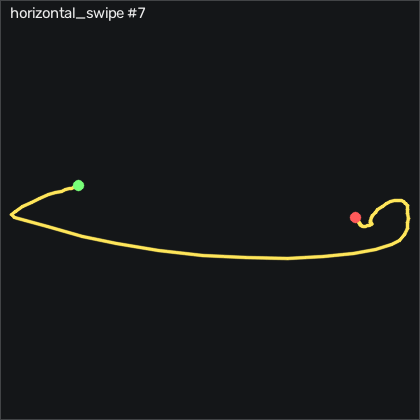

The table this chart was drawn from, first rows:
t_s, ax, ay, az, gx, gy, gz, seq
0.00000, -0.869, -0.211, 0.422, -3.054, 1.353, -0.06881, 15252
0.01000, -0.871, -0.212, 0.425, -2.717, 1.261, -0.1908, 15253
0.02000, -0.875, -0.21, 0.425, -2.353, 0.9563, -0.3428, 15254
0.03000, -0.871, -0.2, 0.423, -2.047, 0.4083, -0.1908, 15255
0.04100, -0.862, -0.189, 0.423, -2.2, -0.01872, -0.09881, 15256
0.05000, -0.848, -0.191, 0.424, -2.688, -0.04972, -0.3428, 15257
0.06000, -0.843, -0.202, 0.423, -3.022, 0.4383, -0.6478, 15258
0.07000, -0.846, -0.205, 0.422, -3.144, 1.261, -0.7398, 15259
0.08100, -0.851, -0.197, 0.425, -3.115, 2.145, -0.6178, 15260
0.09000, -0.855, -0.178, 0.422, -3.358, 2.847, -0.7698, 15261
0.1, -0.863, -0.159, 0.423, -4.67, 3.456, -1.075, 15262
0.11, -0.868, -0.151, 0.423, -7.077, 3.883, -1.258, 15263
0.121, -0.869, -0.151, 0.423, -10.25, 4.066, -1.075, 15264
0.13, -0.843, -0.15, 0.429, -14.15, 3.975, -0.4348, 15265
0.14, -0.808, -0.08100, 0.419, -18.91, 4.981, 1.638, 15266
0.15, -0.795, 0.01600, 0.409, -27.53, 7.969, 7.705, 15267
0.16, -0.818, 0.02500, 0.389, -42.47, 12.88, 19.32, 15268
0.17, -0.849, -0.00200, 0.309, -60.37, 17.24, 30.21, 15269
0.18, -0.754, -0.02600, 0.351, -79.91, 19.62, 37.43, 15270
0.19, -0.645, -0.233, 0.327, -102.4, 25.59, 35.05, 15271
0.2, -0.638, -0.673, 0.388, -123.1, 38.61, 15.14, 15272
0.211, -0.693, -1.308, 0.464, -138.6, 55.74, -6.349, 15273
0.22, -0.778, -1.907, 0.707, -151.3, 73.43, -38.24, 15274
0.23, -0.87, -2.943, 0.605, -156.9, 82.54, -83.39, 15275
0.24, -0.684, -4, 0.465, -127.5, 74.19, -144.3, 15276
0.251, -0.481, -4, 0.195, -48.78, 58, -167.3, 15277
0.26, 0.213, -4, -0.562, 54.26, 43.46, -55.53, 15278
0.27, 0.539, -4, -1.263, 187.7, 62.91, 70.27, 15279
0.28, 0.338, -4, -1.962, 370.1, 107.6, 91.58, 15280
0.291, -0.43, -3.326, -2.532, 551.6, 146.1, 93.41, 15281
0.3, -1.014, -1.693, -2.974, 666, 143.8, 117.2, 15282
0.31, -1.455, -0.553, -3.629, 718.9, 117.3, 107.6, 15283
0.32, -1.726, 0.506, -3.464, 751.8, 81.69, 80.45, 15284
0.33, -1.889, 1.824, -3.067, 757, 43.58, 69.93, 15285
0.34, -1.856, 3.287, -2.438, 715.9, 4.889, 59.99, 15286
0.35, -2.079, 3.779, -1.961, 622.3, -22.06, 26.85, 15287
0.36, -1.932, 4, -1.454, 515.5, -50.11, 28.13, 15288
0.37, -1.697, 4, -0.916, 382.1, -72, 11.94, 15289
0.381, -1.485, 3.73, -0.632, 255.3, -81.67, -1.929, 15290
0.39, -1.322, 2.818, -0.496, 154.5, -85.87, -15.95, 15291
0.4, -1.088, 2.119, -0.412, 87.5, -95.02, -31.01, 15292
0.41, -0.811, 1.497, -0.329, 41.18, -98.71, -29.76, 15293
0.421, -0.57, 0.957, -0.211, 13.23, -97.85, -27.39, 15294
0.43, -0.427, 0.677, -0.12, 1.885, -89.38, -22.75, 15295
0.44, -0.374, 0.56, -0.03100, -1.986, -78.92, -12.66, 15296
0.45, -0.302, 0.59, 0.07500, -3.938, -69.1, -7.234, 15297
0.46, -0.219, 0.577, 0.196, -10.68, -59.47, -6.837, 15298
0.47, -0.186, 0.549, 0.296, -20.25, -46.76, -7.569, 15299
0.48, -0.204, 0.483, 0.366, -32.44, -32.37, -3.758, 15300
0.49, -0.234, 0.385, 0.444, -44.64, -18.04, 4.901, 15301
0.5, -0.283, 0.277, 0.491, -55.16, -4.623, 14.35, 15302
0.511, -0.324, 0.157, 0.521, -64, 7.969, 22.13, 15303
0.52, -0.369, -0.00500, 0.534, -70.86, 20.38, 28.96, 15304
0.53, -0.457, -0.187, 0.534, -73.82, 33.15, 33.96, 15305
0.54, -0.586, -0.345, 0.534, -71.53, 44.34, 38.1, 15306
0.551, -0.742, -0.457, 0.526, -64.27, 52.02, 42.07, 15307
0.56, -0.906, -0.5, 0.516, -52.93, 55.01, 42.83, 15308
0.57, -1.04, -0.488, 0.499, -39.18, 51.99, 39.11, 15309
0.58, -1.112, -0.437, 0.49, -25.46, 44.16, 32.74, 15310
0.591, -1.132, -0.357, 0.483, -13.66, 34.01, 26.49, 15311
... 32 more rows
